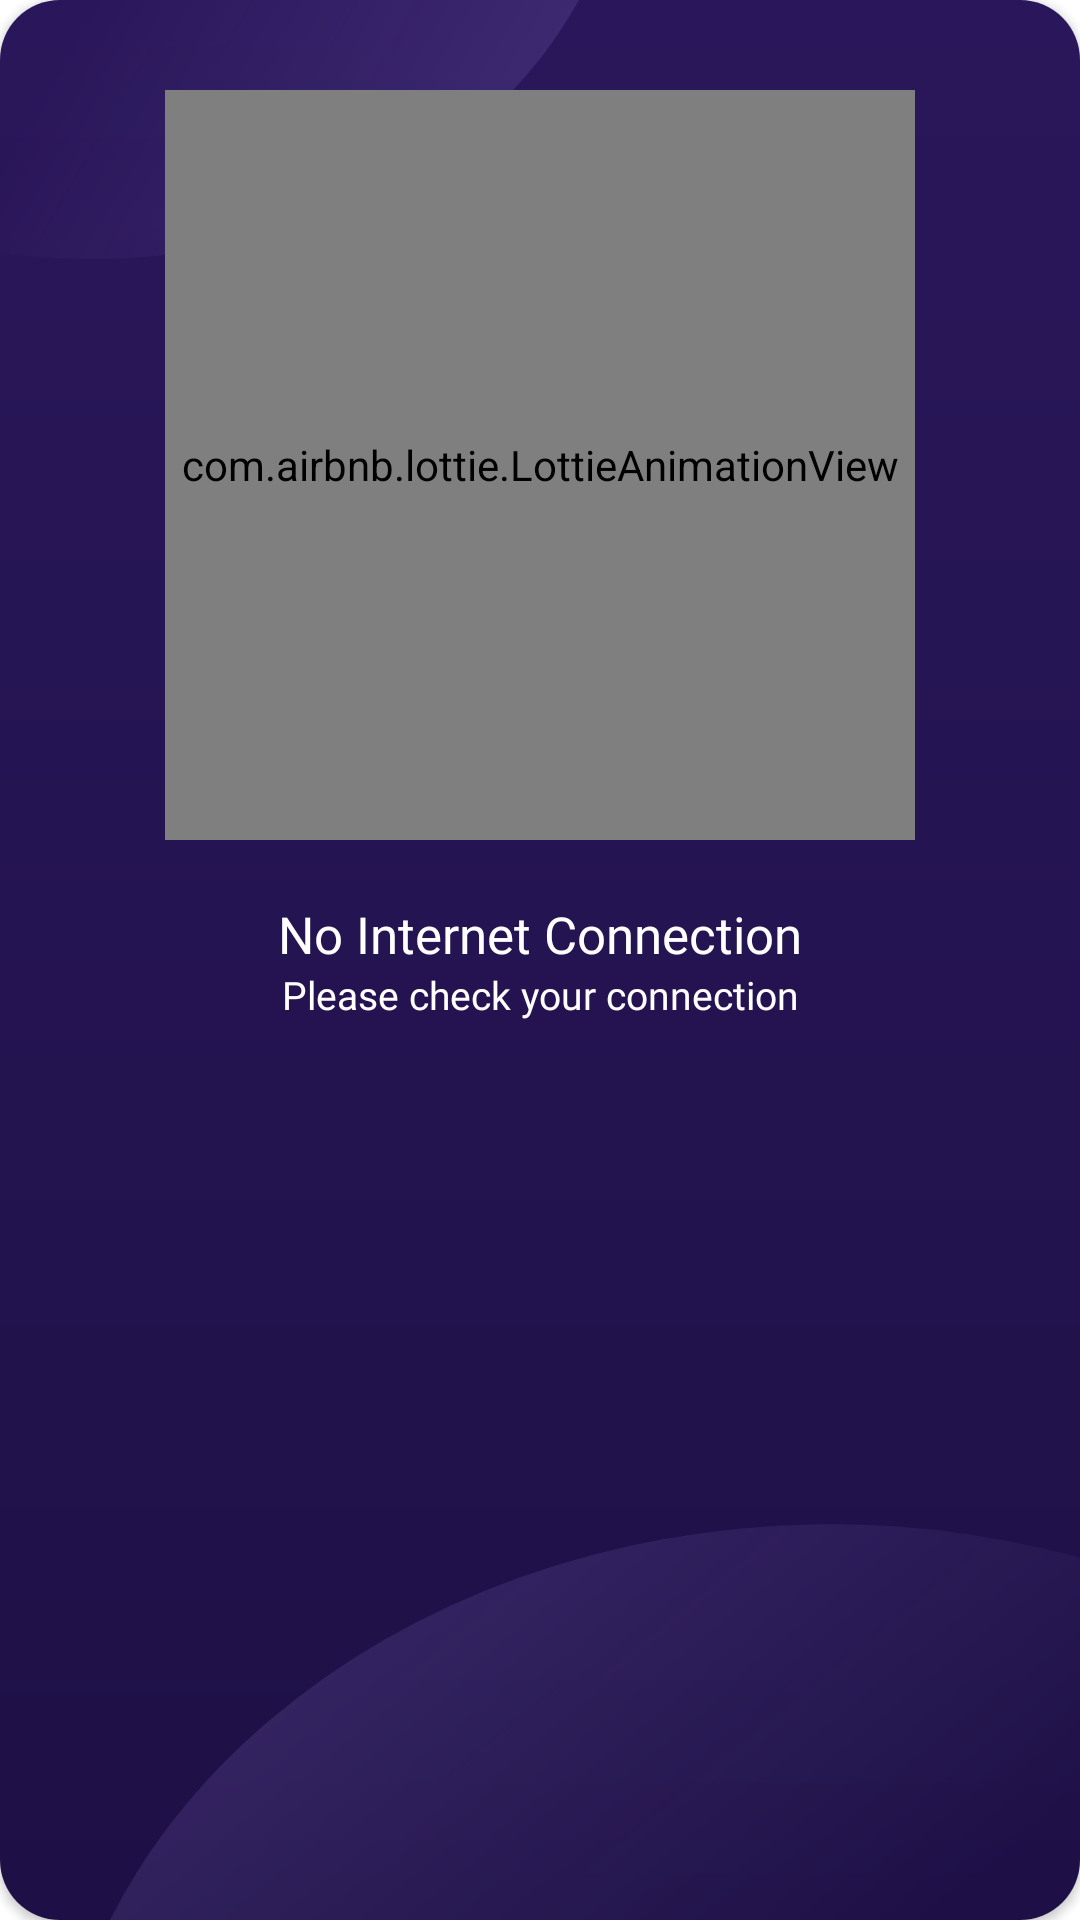

Android layout source for this screen:
<!-- AndroidManifest.xml: application theme Theme.QuizRoom -->
<!-- res/layout/check_network_dialog.xml -->
<?xml version="1.0" encoding="utf-8"?>
<androidx.cardview.widget.CardView
    xmlns:android="http://schemas.android.com/apk/res/android"
    xmlns:app="http://schemas.android.com/apk/res-auto"
    xmlns:tools="http://schemas.android.com/tools"
    android:layout_width="match_parent"
    android:layout_height="wrap_content"
    app:cardCornerRadius="20dp">

    <androidx.constraintlayout.widget.ConstraintLayout
        android:layout_width="match_parent"
        android:layout_height="match_parent"
        android:background="@drawable/ic_quiz_screen"
        android:padding="30dp">

        <com.airbnb.lottie.LottieAnimationView
            android:id="@+id/lvInternet"
            android:layout_width="250dp"
            android:layout_height="250dp"
            app:layout_constraintEnd_toEndOf="parent"
            app:layout_constraintStart_toStartOf="parent"
            app:layout_constraintTop_toTopOf="parent"
            app:lottie_fileName="no_internet.json"
            app:lottie_loop="true" />

        <TextView
            android:id="@+id/textView7"
            android:layout_width="0dp"
            android:layout_height="wrap_content"
            android:layout_marginTop="20dp"
            android:fontFamily="@font/nunitosans_semibold"
            android:text="No Internet Connection"
            android:textAlignment="center"
            android:textColor="@color/white"
            android:textSize="@dimen/category_text"
            app:layout_constraintEnd_toEndOf="parent"
            app:layout_constraintStart_toStartOf="parent"
            app:layout_constraintTop_toBottomOf="@+id/lvInternet" />

        <TextView
            android:id="@+id/textView8"
            android:layout_width="wrap_content"
            android:layout_height="wrap_content"
            android:fontFamily="@font/nunitosans_regular"
            android:text="Please check your connection"
            android:textAlignment="center"
            android:textColor="@color/white"
            android:textSize="@dimen/info_text"
            app:layout_constraintEnd_toEndOf="parent"
            app:layout_constraintHorizontal_bias="0.5"
            app:layout_constraintStart_toStartOf="parent"
            app:layout_constraintTop_toBottomOf="@+id/textView7" />

    </androidx.constraintlayout.widget.ConstraintLayout>
</androidx.cardview.widget.CardView>
<!-- resources referenced by this layout -->
<resources>
  <color name="white">#FFFFFFFF</color>
  
      //Extra
  <dimen name="category_text">17sp</dimen>
  <dimen name="info_text">13sp</dimen>
  <!-- drawable ic_quiz_screen (drawable) -->
  <vector xmlns:android="http://schemas.android.com/apk/res/android"
      xmlns:aapt="http://schemas.android.com/aapt"
      android:width="375dp"
      android:height="812dp"
      android:viewportWidth="375"
      android:viewportHeight="812">
    <group>
      <clip-path
          android:pathData="M0,0h375v812h-375z"/>
      <path
          android:pathData="M0,0h375v812h-375z">
        <aapt:attr name="android:fillColor">
          <gradient 
              android:startX="187.5"
              android:startY="0"
              android:endX="187.5"
              android:endY="812"
              android:type="linear">
            <item android:offset="0" android:color="#FF2A175B"/>
            <item android:offset="1" android:color="#FF1E1046"/>
          </gradient>
        </aapt:attr>
      </path>
      <path
          android:pathData="M288.33,915.33m175.43,205.89a270.5,270.5 94.57,1 1,-350.87 -411.79a270.5,270.5 94.57,1 1,350.87 411.79">
        <aapt:attr name="android:fillColor">
          <gradient 
              android:startX="-829.48"
              android:startY="-503.57"
              android:endX="402.15"
              android:endY="734.15"
              android:type="linear">
            <item android:offset="0" android:color="#FFB49BFF"/>
            <item android:offset="1" android:color="#002D00FF"/>
          </gradient>
        </aapt:attr>
      </path>
      <path
          android:pathData="M32.73,-75.27m-159.59,-92.14a184.28,184.28 75,1 1,319.18 184.28a184.28,184.28 75,1 1,-319.18 -184.28">
        <aapt:attr name="android:fillColor">
          <gradient 
              android:startX="1074"
              android:startY="580.5"
              android:endX="1"
              android:endY="67"
              android:type="linear">
            <item android:offset="0" android:color="#FFB49BFF"/>
            <item android:offset="1" android:color="#002D00FF"/>
          </gradient>
        </aapt:attr>
      </path>
    </group>
  </vector>
  <style name="Theme.QuizRoom" parent="Theme.MaterialComponents.DayNight.NoActionBar">
          
          <item name="colorPrimary">@color/purple_500</item>
          <item name="colorPrimaryVariant">@color/purple_700</item>
          <item name="colorOnPrimary">@color/white</item>
          
          <item name="colorSecondary">@color/teal_200</item>
          <item name="colorSecondaryVariant">@color/teal_700</item>
          <item name="colorOnSecondary">@color/black</item>
          
          <item name="android:statusBarColor" tools:targetApi="l">?attr/colorPrimaryVariant</item>
          
      </style>
  <color name="purple_500">#FF6200EE</color>
  <color name="purple_700">#FF3700B3</color>
  <color name="teal_200">#FF03DAC5</color>
  <color name="teal_700">#FF018786</color>
  <color name="black">#FF000000</color>
</resources>
